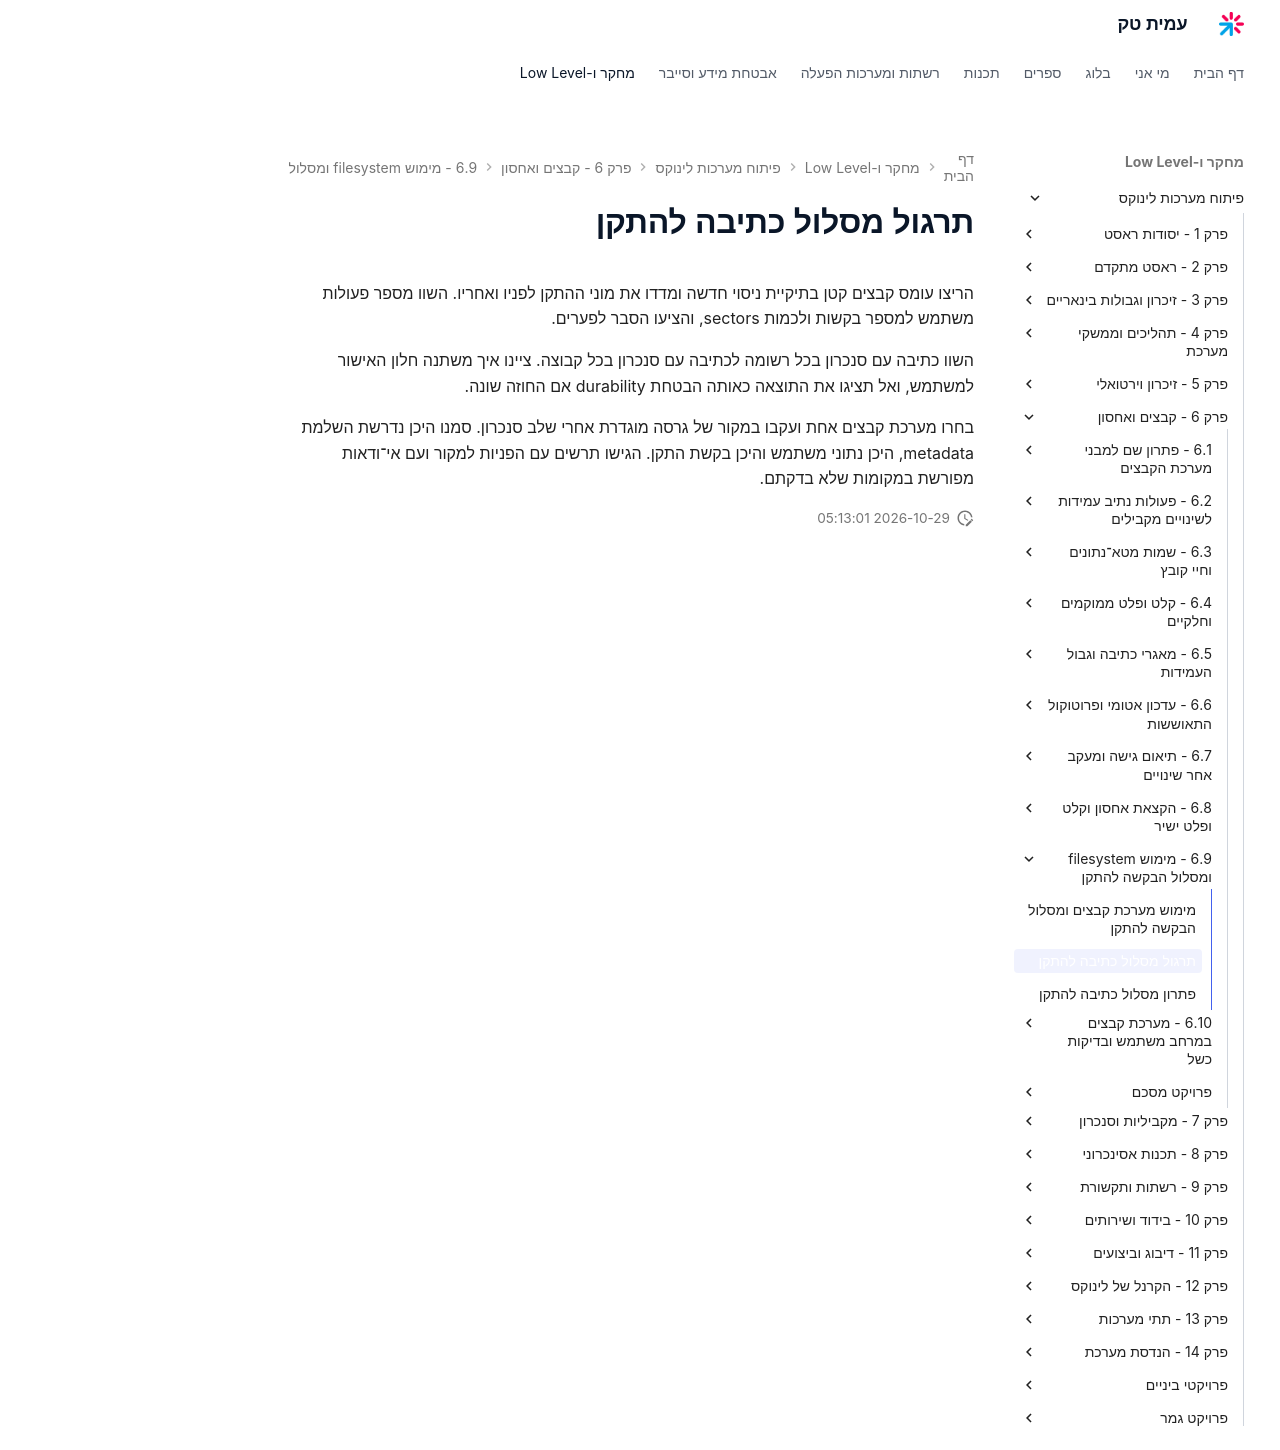

repository: AmitPinchasi/amittech · page: פיתוח-מערכות-לינוקס/6 - קבצים ואחסון/6.9 - מימוש filesystem ומסלול הבקשה להתקן/6.9 - מימוש filesystem ומסלול הבקשה להתקן - תרגול/index.html · generator: mkdocs

# תרגול מסלול כתיבה להתקן

הריצו עומס קבצים קטן בתיקיית ניסוי חדשה ומדדו את מוני ההתקן לפניו ואחריו. השוו מספר פעולות משתמש למספר בקשות ולכמות sectors, והציעו הסבר לפערים.

השוו כתיבה עם סנכרון בכל רשומה לכתיבה עם סנכרון בכל קבוצה. ציינו איך משתנה חלון האישור למשתמש, ואל תציגו את התוצאה כאותה הבטחת durability אם החוזה שונה.

בחרו מערכת קבצים אחת ועקבו במקור של גרסה מוגדרת אחרי שלב סנכרון. סמנו היכן נדרשת השלמת metadata, היכן נתוני משתמש והיכן בקשת התקן. הגישו תרשים עם הפניות למקור ועם אי־ודאות מפורשת במקומות שלא בדקתם.
